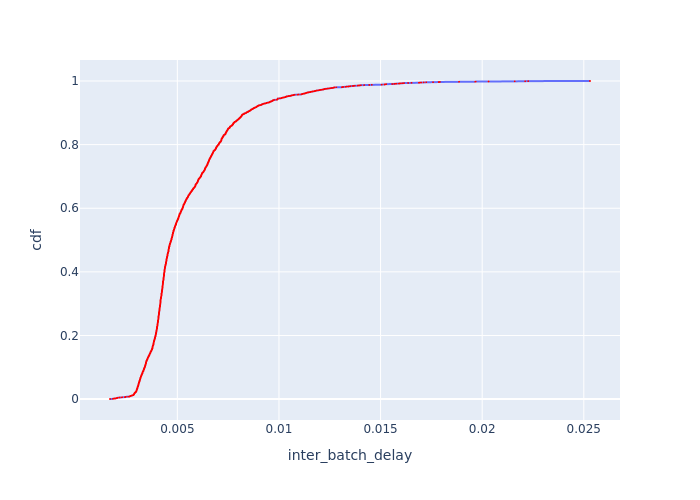

The file beside this chart, header and first rows:
Batch Id, inter_batch_delay, cdf
14, 0.001686, 0.0003666
269, 0.001832, 0.0007331
11, 0.001836, 0.0011
17, 0.00186, 0.001466
5, 0.001913, 0.001833
19, 0.001952, 0.002199
184, 0.00198, 0.002566
8, 0.001998, 0.002933
12, 0.002023, 0.003299
230, 0.002037, 0.003666
509, 0.002062, 0.004032
10, 0.002063, 0.004399
6, 0.002158, 0.004765
21, 0.002169, 0.005132
32, 0.002272, 0.005499
9, 0.002287, 0.005865
180, 0.002417, 0.006232
522, 0.002446, 0.006598
1906, 0.002459, 0.006965
2469, 0.002467, 0.007331
1694, 0.002577, 0.007698
13, 0.002642, 0.008065
1311, 0.002648, 0.008431
1271, 0.002657, 0.008798
34, 0.002676, 0.009164
1, 0.002689, 0.009531
1056, 0.002693, 0.009897
1089, 0.002731, 0.01026
22, 0.002744, 0.01063
2282, 0.002759, 0.011
24, 0.002764, 0.01136
737, 0.002775, 0.01173
1268, 0.002818, 0.0121
1375, 0.002823, 0.01246
2279, 0.002827, 0.01283
1904, 0.002853, 0.0132
1104, 0.002854, 0.01356
3, 0.002855, 0.01393
2287, 0.00286, 0.0143
1908, 0.002861, 0.01466
544, 0.002863, 0.01503
2281, 0.002866, 0.0154
2288, 0.002869, 0.01576
437, 0.002877, 0.01613
4, 0.002877, 0.0165
2, 0.00288, 0.01686
7, 0.002881, 0.01723
1701, 0.002885, 0.0176
2274, 0.002888, 0.01796
1099, 0.002901, 0.01833
2284, 0.002902, 0.0187
2272, 0.002903, 0.01906
1712, 0.002909, 0.01943
2075, 0.002913, 0.01979
2278, 0.002918, 0.02016
2269, 0.002925, 0.02053
2276, 0.002927, 0.02089
2271, 0.002927, 0.02126
1707, 0.002933, 0.02163
1902, 0.002943, 0.02199
... 2,668 more rows
